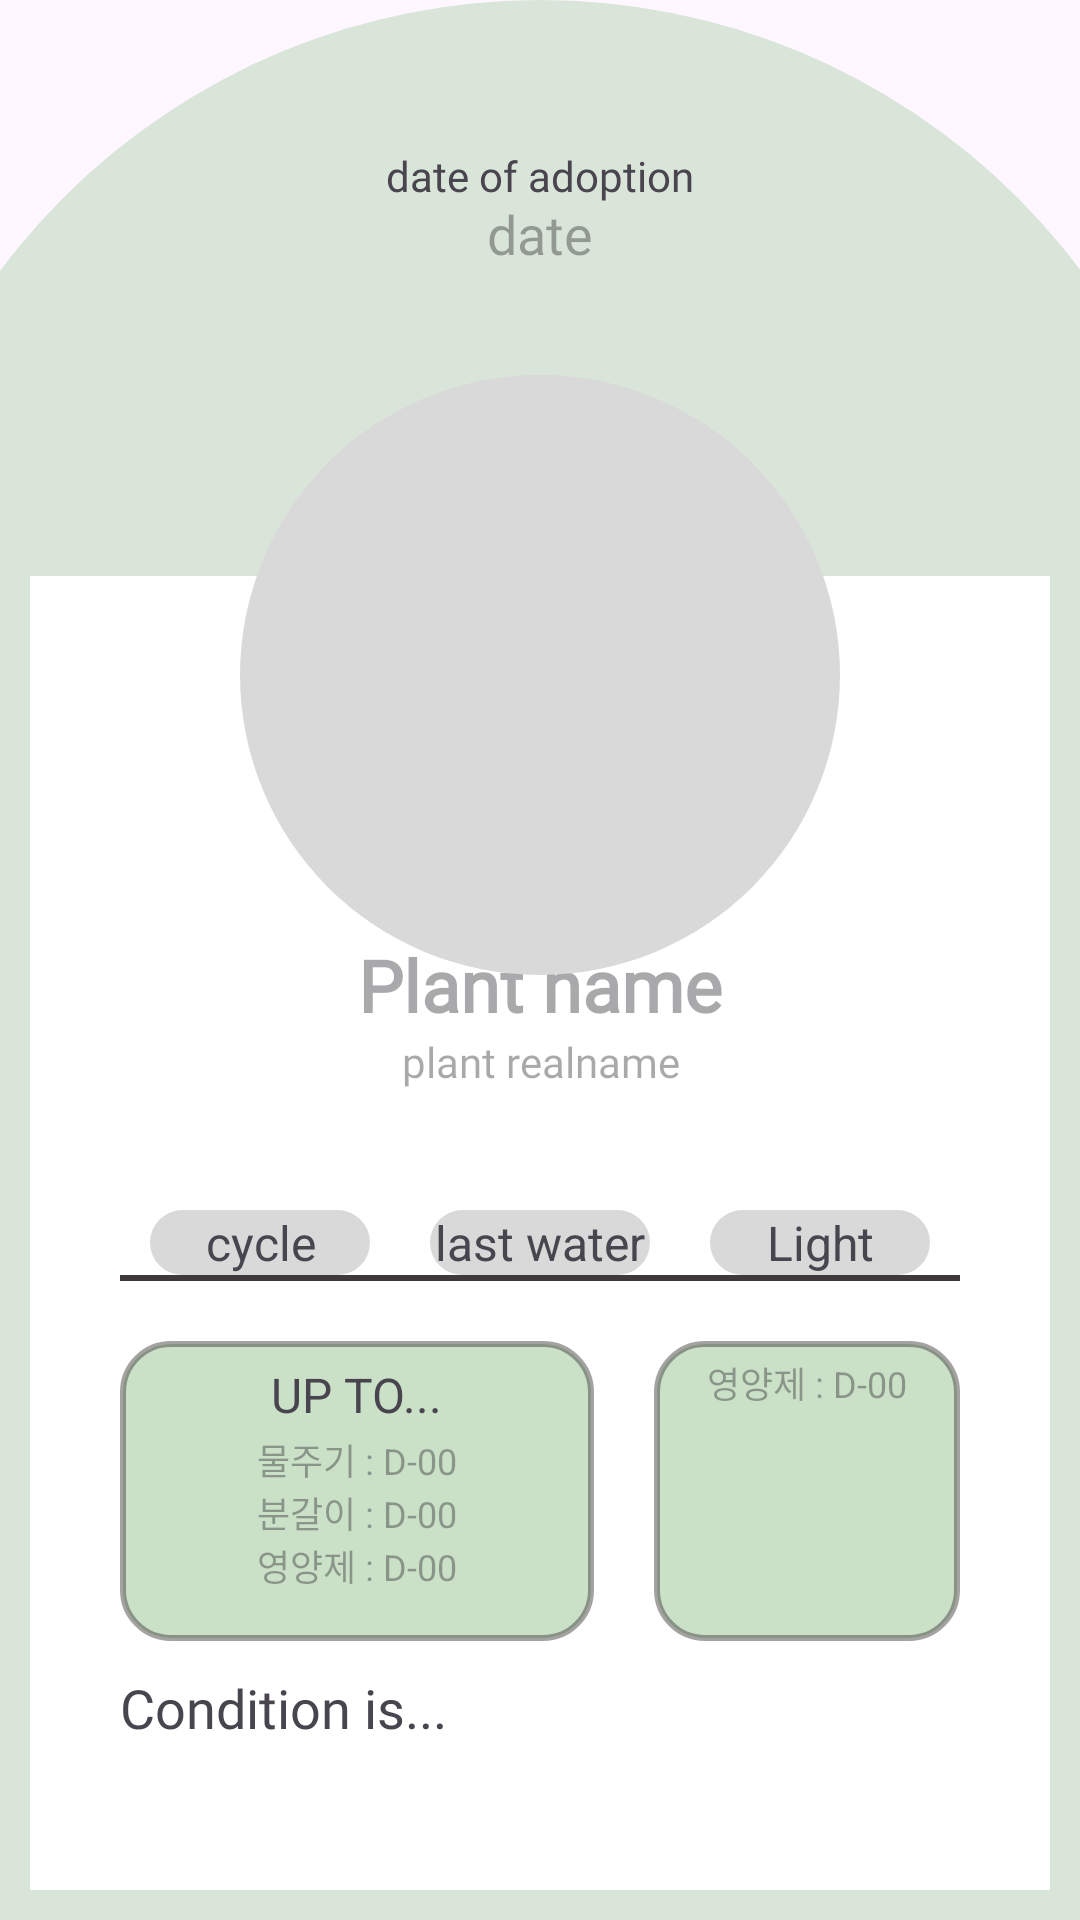

Write the Android layout XML for this screen, with the resource values it uses.
<!-- AndroidManifest.xml: application theme Theme.Myplant -->
<!-- res/layout/fragment_plant_detail.xml -->
<?xml version="1.0" encoding="utf-8"?>
<FrameLayout xmlns:android="http://schemas.android.com/apk/res/android"
    xmlns:app="http://schemas.android.com/apk/res-auto"
    xmlns:tools="http://schemas.android.com/tools"
    android:layout_width="match_parent"
    android:layout_height="match_parent"
    tools:context=".tab.PlantDetail">

    
    <androidx.constraintlayout.widget.ConstraintLayout
        android:layout_width="match_parent"
        android:layout_height="match_parent">

        <androidx.constraintlayout.widget.Guideline
            android:id="@+id/guideline"
            android:layout_width="wrap_content"
            android:layout_height="wrap_content"
            android:orientation="vertical"
            app:layout_constraintGuide_percent="0.8" />

        
        <ImageView
            android:id="@+id/item_detail_background_circle"
            android:layout_width="0dp"
            android:layout_height="0dp"
            android:src="@drawable/fragment_item_circle_background"
            app:layout_constraintDimensionRatio="W,1:1"
            app:layout_constraintEnd_toEndOf="parent"
            app:layout_constraintStart_toStartOf="parent"
            app:layout_constraintTop_toTopOf="parent"
            app:layout_constraintWidth_percent="1.25" />

        <ImageView
            android:id="@+id/item_detail_background_rect"
            android:layout_width="match_parent"
            android:layout_height="0dp"
            android:background="#DAE5D9"
            app:layout_constraintHeight_percent="0.7"
            app:layout_constraintBottom_toBottomOf="parent" />

        <TextView
            android:layout_width="wrap_content"
            android:layout_height="wrap_content"
            android:layout_marginBottom="57dp"
            android:fontFamily="@font/sofiasans_regular"
            android:text="date of adoption"
            android:textSize="14sp"
            app:layout_constraintBottom_toTopOf="@+id/item_detail_image"
            app:layout_constraintEnd_toEndOf="@+id/item_detail_background_circle"
            app:layout_constraintStart_toStartOf="@+id/item_detail_background_circle" />

        <TextView
            android:id="@+id/item_detail_adoption_date"
            android:layout_width="wrap_content"
            android:layout_height="wrap_content"
            android:layout_marginBottom="35dp"
            android:fontFamily="@font/sofiasans_regular"
            android:hint="date"
            android:textSize="18sp"
            app:layout_constraintBottom_toTopOf="@+id/item_detail_image"
            app:layout_constraintEnd_toEndOf="@+id/item_detail_background_circle"
            app:layout_constraintStart_toStartOf="@+id/item_detail_background_circle" />

        <LinearLayout
            android:id="@+id/item_detail_mainlayout"
            android:layout_width="0dp"
            android:layout_height="0dp"
            android:layout_marginStart="10dp"
            android:layout_marginEnd="10dp"
            android:layout_marginBottom="10dp"
            android:background="@android:color/white"
            android:orientation="vertical"
            app:layout_constraintBottom_toBottomOf="parent"
            app:layout_constraintEnd_toEndOf="parent"
            app:layout_constraintStart_toStartOf="parent"
            app:layout_constraintTop_toTopOf="@+id/item_detail_background_rect">

            <View
                android:layout_width="0dp"
                android:layout_height="120dp" />

            <TextView
                android:id="@+id/item_detail_nickname"
                android:layout_width="match_parent"
                android:layout_height="wrap_content"
                android:fontFamily="@font/goldman_regular"
                android:gravity="center_horizontal"
                android:hint="Plant name"
                android:textSize="24sp"
                android:textStyle="bold" />

            <TextView
                android:id="@+id/item_detail_realname"
                android:layout_width="match_parent"
                android:layout_height="wrap_content"
                android:layout_marginBottom="20dp"
                android:fontFamily="@font/sofiasans_regular"
                android:gravity="center_horizontal"
                android:hint="plant realname"
                android:textSize="14sp" />

            <LinearLayout
                android:layout_width="wrap_content"
                android:layout_height="wrap_content"
                android:layout_marginStart="30dp"
                android:layout_marginTop="20dp"
                android:layout_marginEnd="30dp"
                android:orientation="vertical">

                <LinearLayout
                    android:layout_width="match_parent"
                    android:layout_height="wrap_content"
                    android:orientation="horizontal">

                    <TextView
                        android:id="@+id/item_detail_watering_cycle"
                        android:layout_width="0dp"
                        android:layout_height="wrap_content"
                        android:layout_marginHorizontal="@dimen/paragraph_margin"
                        android:layout_weight="1"
                        android:background="@drawable/fragment_item_circle"
                        android:gravity="center_horizontal"
                        android:text="cycle"
                        android:textSize="16sp" />

                    <TextView
                        android:id="@+id/item_detail_last_water"
                        android:layout_width="0dp"
                        android:layout_height="wrap_content"
                        android:layout_marginHorizontal="@dimen/paragraph_margin"
                        android:layout_weight="1"
                        android:background="@drawable/fragment_item_circle"
                        android:gravity="center_horizontal"
                        android:text="last water"
                        android:textSize="16sp" />

                    <TextView
                        android:id="@+id/item_detail_Light"
                        android:layout_width="0dp"
                        android:layout_height="wrap_content"
                        android:layout_marginHorizontal="@dimen/paragraph_margin"
                        android:layout_weight="1"
                        android:background="@drawable/fragment_item_circle"
                        android:gravity="center_horizontal"
                        android:text="Light"
                        android:textSize="16sp" />
                </LinearLayout>

                <View
                    android:id="@+id/divider"
                    android:layout_width="match_parent"
                    android:layout_height="2dp"
                    android:layout_marginBottom="20dp"
                    android:background="#3E3A39" />

                <LinearLayout
                    android:layout_width="match_parent"
                    android:layout_height="wrap_content"
                    android:layout_marginBottom="@dimen/paragraph_margin"
                    android:orientation="horizontal">

                    <LinearLayout
                        android:layout_width="match_parent"
                        android:layout_height="100dp"
                        android:layout_marginEnd="10dp"
                        android:layout_weight="2"
                        android:background="@drawable/fragment_item_round_background"
                        android:gravity="center_horizontal"
                        android:orientation="vertical"
                        android:padding="5dp">

                        <TextView
                            android:layout_width="wrap_content"
                            android:layout_height="wrap_content"
                            android:layout_margin="@dimen/text_margin"
                            android:fontFamily="@font/goldman_regular"
                            android:text="UP TO..."
                            android:textSize="16sp" />

                        <TextView
                            android:layout_width="wrap_content"
                            android:layout_height="wrap_content"
                            android:hint="물주기 : D-00"
                            android:textSize="12sp" />

                        <TextView
                            android:layout_width="wrap_content"
                            android:layout_height="wrap_content"
                            android:hint="분갈이 : D-00"
                            android:textSize="12sp" />

                        <TextView
                            android:layout_width="wrap_content"
                            android:layout_height="wrap_content"
                            android:layout_marginBottom="@dimen/text_margin"
                            android:hint="영양제 : D-00"
                            android:textSize="12sp" />

                    </LinearLayout>

                    <LinearLayout
                        android:layout_width="match_parent"
                        android:layout_height="100dp"
                        android:layout_marginStart="10dp"
                        android:layout_weight="3"
                        android:background="@drawable/fragment_item_round_background"
                        android:gravity="center_horizontal"
                        android:orientation="vertical"
                        android:padding="5dp">

                        <TextView
                            android:layout_width="wrap_content"
                            android:layout_height="wrap_content"
                            android:layout_marginBottom="@dimen/text_margin"
                            android:hint="영양제 : D-00"
                            android:textSize="12sp" />

                    </LinearLayout>

                </LinearLayout>

                <TextView
                    android:layout_width="match_parent"
                    android:layout_height="wrap_content"
                    android:fontFamily="@font/goldman_regular"
                    android:text="Condition is..."
                    android:textSize="18sp" />

                <ScrollView
                    android:layout_width="match_parent"
                    android:layout_height="wrap_content"></ScrollView>

            </LinearLayout>

        </LinearLayout>

        <ImageView
            android:id="@+id/item_detail_image"
            android:layout_width="200dp"
            android:layout_height="200dp"
            android:src="@drawable/fragment_item_circle"
            app:layout_constraintBottom_toBottomOf="@+id/item_detail_background_circle"
            app:layout_constraintEnd_toEndOf="@+id/item_detail_background_circle"
            app:layout_constraintStart_toStartOf="@+id/item_detail_background_circle"
            app:layout_constraintTop_toTopOf="@+id/item_detail_background_circle" />

        <ImageButton
            android:id="@+id/toolbar_qr_button"
            android:layout_width="35dp"
            android:layout_height="35dp"
            android:background="@drawable/action_qrcode"
            android:clickable="true"
            app:layout_constraintBottom_toTopOf="@+id/item_detail_mainlayout"
            app:layout_constraintEnd_toEndOf="@+id/item_detail_mainlayout"
            app:layout_constraintTop_toTopOf="@+id/item_detail_image"
            app:layout_constraintVertical_bias="0.8"/>

    </androidx.constraintlayout.widget.ConstraintLayout>

</FrameLayout>
<!-- resources referenced by this layout -->
<resources>
  <dimen name="paragraph_margin">10dp</dimen>
  <dimen name="text_margin">2dp</dimen>
  <!-- drawable fragment_item_circle (drawable) -->
  <?xml version="1.0" encoding="utf-8"?>
  <shape xmlns:android="http://schemas.android.com/apk/res/android">
      <solid android:color="#D9D9D9"/> 
      <corners android:radius="360dp"/> 
  </shape>
  <!-- drawable fragment_item_circle_background (drawable) -->
  <?xml version="1.0" encoding="utf-8"?>
  <shape xmlns:android="http://schemas.android.com/apk/res/android">
      <solid android:color="#DAE5D9"/>
      <corners android:radius="360dp"/>
  </shape>
  <!-- drawable fragment_item_round_background (drawable) -->
  <?xml version="1.0" encoding="utf-8"?>
  <shape xmlns:android="http://schemas.android.com/apk/res/android">
      <solid android:color="#99A7CDA4"/>
      <corners android:radius="16dp"/>
      <stroke android:color="#773E3A39" android:width="2dp"/>
  </shape>
  <style name="Theme.Myplant" parent="Base.Theme.Myplant" />
  <style name="Base.Theme.Myplant" parent="Theme.Material3.DayNight.NoActionBar">
          
          
      </style>
</resources>
